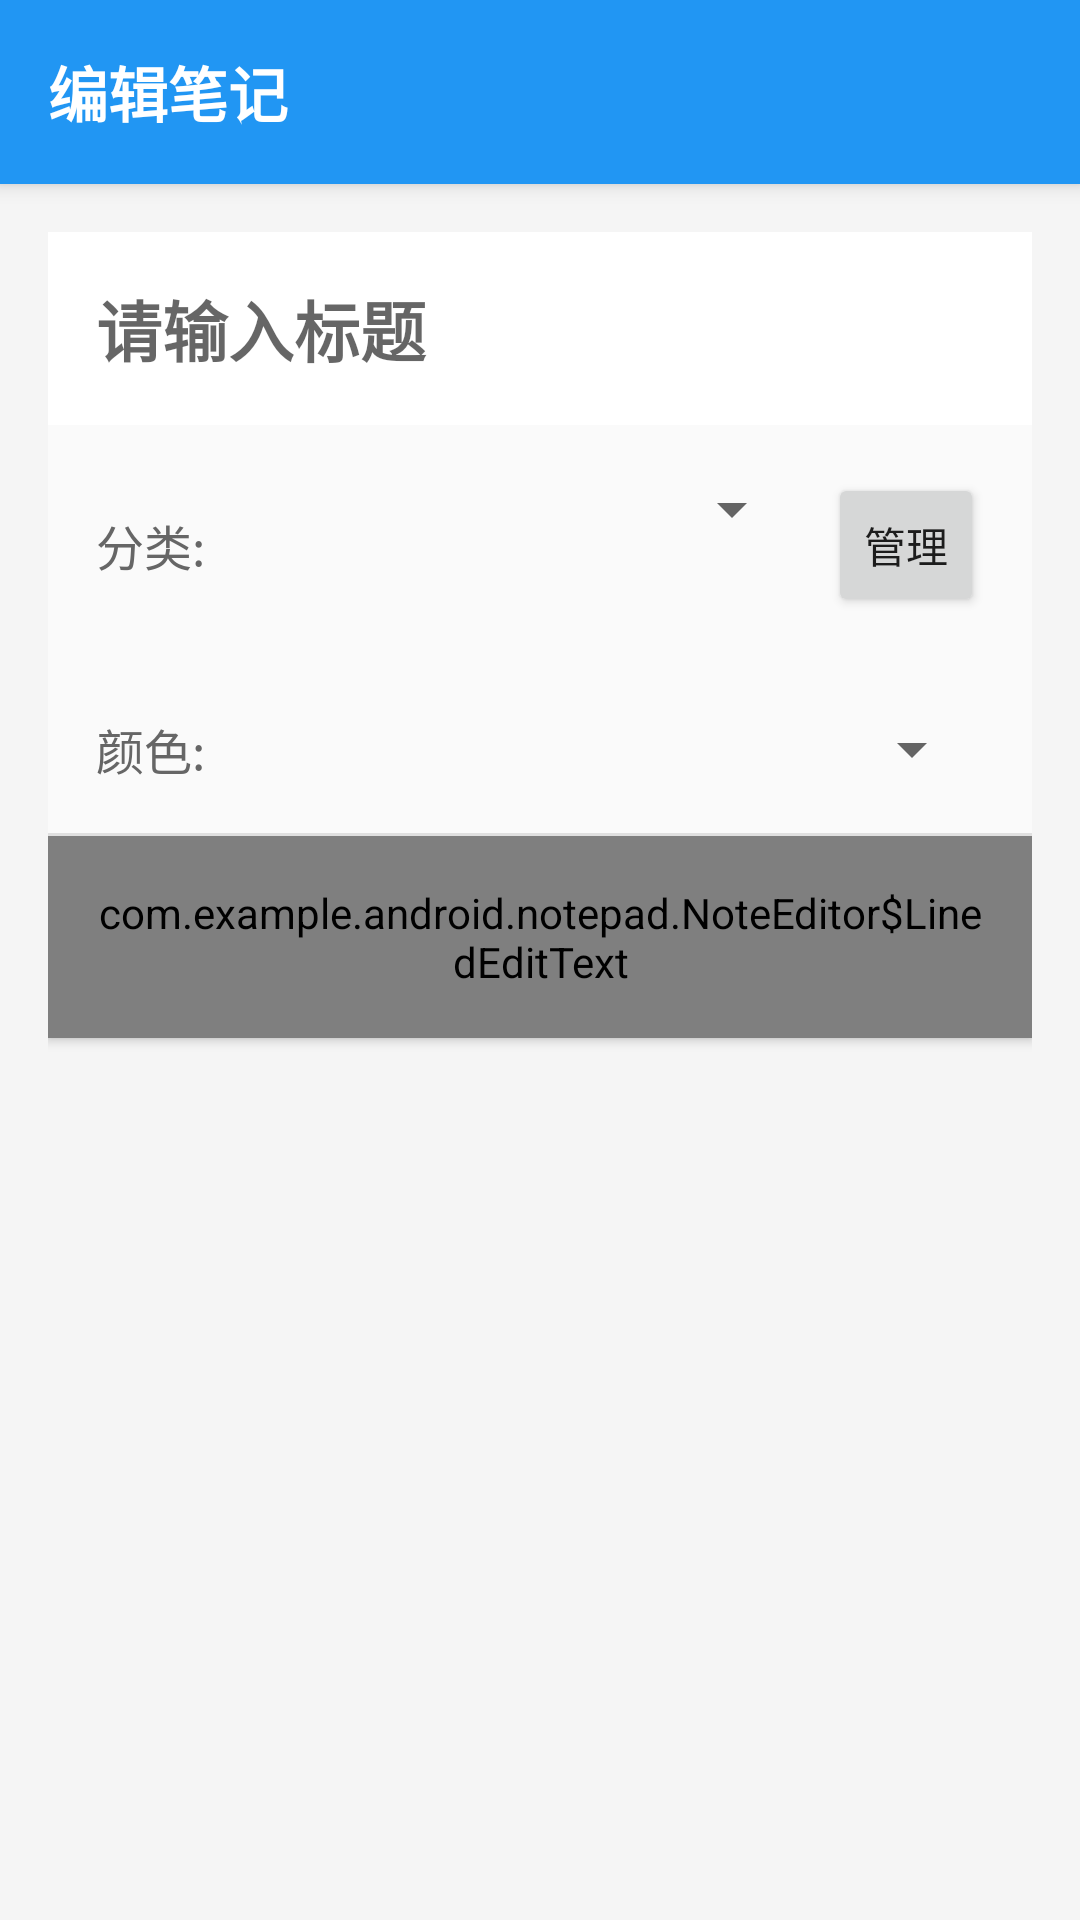

This screen was rendered from an Android layout file. Write that file and the resources it references.
<!-- AndroidManifest.xml: application theme AppTheme -->
<!-- res/layout/note_editor.xml -->
<?xml version="1.0" encoding="utf-8"?>
<LinearLayout xmlns:android="http://schemas.android.com/apk/res/android"
    android:layout_width="match_parent"
    android:layout_height="match_parent"
    android:orientation="vertical"
    android:background="#f5f5f5">

    
    <LinearLayout
        android:layout_width="match_parent"
        android:layout_height="wrap_content"
        android:orientation="horizontal"
        android:background="#2196F3"
        android:elevation="4dp"
        android:padding="16dp">

        <TextView
            android:layout_width="0dp"
            android:layout_height="wrap_content"
            android:layout_weight="1"
            android:text="编辑笔记"
            android:textSize="20sp"
            android:textColor="@android:color/white"
            android:textStyle="bold" />

    </LinearLayout>

    
    <ScrollView
        android:layout_width="match_parent"
        android:layout_height="0dp"
        android:layout_weight="1"
        android:padding="16dp">

        <LinearLayout
            android:layout_width="match_parent"
            android:layout_height="wrap_content"
            android:orientation="vertical"
            android:background="@android:color/white"
            android:elevation="2dp">

            
            <EditText
                android:id="@+id/note_title"
                android:layout_width="match_parent"
                android:layout_height="wrap_content"
                android:background="@null"
                android:padding="16dp"
                android:textSize="22sp"
                android:textStyle="bold"
                android:textColor="#212121"
                android:hint="请输入标题"
                android:inputType="text"
                android:singleLine="true" />

            
            <LinearLayout
                android:layout_width="match_parent"
                android:layout_height="wrap_content"
                android:orientation="horizontal"
                android:padding="16dp"
                android:background="#fafafa">

                <TextView
                    android:layout_width="wrap_content"
                    android:layout_height="wrap_content"
                    android:text="分类:"
                    android:textSize="16sp"
                    android:textColor="#666666"
                    android:layout_gravity="center_vertical" />

                <Spinner
                    android:id="@+id/category_spinner"
                    android:layout_width="0dp"
                    android:layout_height="wrap_content"
                    android:layout_weight="1"
                    android:layout_marginStart="8dp"
                    android:layout_marginEnd="8dp" />

                <Button
                    android:id="@+id/manage_categories_btn"
                    android:layout_width="wrap_content"
                    android:layout_height="wrap_content"
                    android:text="管理"
                    android:textSize="14sp"
                    style="?android:attr/buttonStyleSmall" />

            </LinearLayout>

            
            <LinearLayout
                android:layout_width="match_parent"
                android:layout_height="wrap_content"
                android:orientation="horizontal"
                android:padding="16dp"
                android:background="#fafafa">

                <TextView
                    android:layout_width="wrap_content"
                    android:layout_height="wrap_content"
                    android:text="颜色:"
                    android:textSize="16sp"
                    android:textColor="#666666"
                    android:layout_gravity="center_vertical" />

                <Spinner
                    android:id="@+id/color_spinner"
                    android:layout_width="0dp"
                    android:layout_height="wrap_content"
                    android:layout_weight="1"
                    android:layout_marginStart="8dp" />

            </LinearLayout>

            
            <View
                android:layout_width="match_parent"
                android:layout_height="1dp"
                android:background="#e0e0e0" />

            
            <view class="com.example.android.notepad.NoteEditor$LinedEditText"
                android:id="@+id/note"
                android:layout_width="match_parent"
                android:layout_height="wrap_content"
                android:background="@null"
                android:padding="16dp"
                android:scrollbars="vertical"
                android:fadingEdge="vertical"
                android:gravity="top"
                android:textSize="18sp"
                android:lineSpacingExtra="4dp"
                android:minLines="15"
                android:hint="请输入笔记内容..." />

        </LinearLayout>

    </ScrollView>

</LinearLayout>
<!-- resources referenced by this layout -->
<resources>
  <style name="AppTheme" parent="android:Theme.Material.Light.DarkActionBar">
          <item name="android:colorPrimary">@color/primary_color</item>
          <item name="android:colorPrimaryDark">@color/primary_dark_color</item>
          <item name="android:colorAccent">@color/accent_color</item>
      </style>
  <color name="primary_color">#2196F3</color>
  <color name="primary_dark_color">#1976D2</color>
  <color name="accent_color">#FF4081</color>
</resources>
